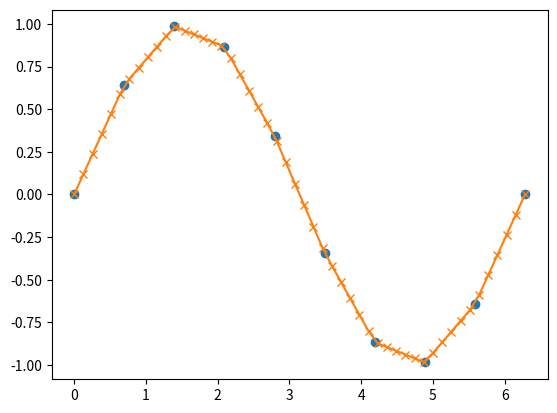
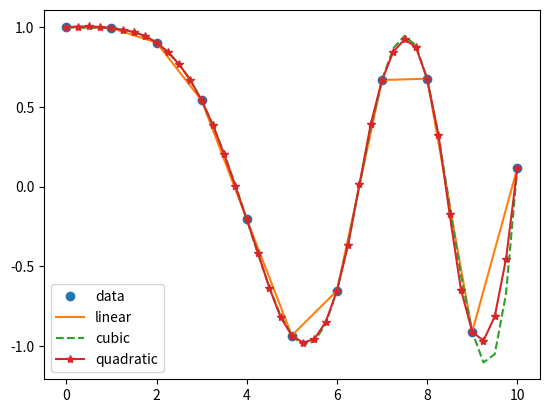
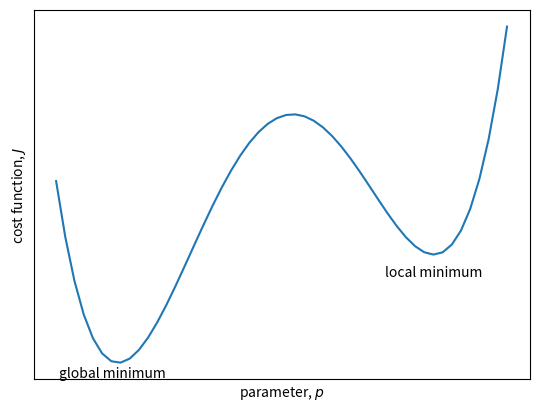

Reproduce these figures in Python, in order.
%matplotlib inline
import numpy as np
import matplotlib.pyplot as plt

# From np.interp doc-String
x = np.linspace(0,2*np.pi, 10)
y = np.sin(x)
xvals = np.linspace(0, 2*np.pi, 50)
yinterp = np.interp(xvals, x, y)

fig, ax = plt.subplots()
ax.plot(x,y,'o')
ax.plot(xvals,yinterp,'-x')

from scipy.interpolate import interp1d
    
x = np.linspace(0,10,num=11, endpoint=True)
y = np.cos(-x**2/9.0)
f = interp1d(x,y)
f2 = interp1d(x,y, kind='cubic')
f3 = interp1d(x,y, kind='quadratic')


xnew = np.linspace(0,10, num =41, endpoint=True)
fig, ax = plt.subplots()
ax.plot(x,y,'o',xnew, f(xnew), '-', xnew, f2(xnew), '--',xnew,f3(xnew),'*-')
plt.legend(['data','linear','cubic','quadratic'],loc='best',numpoints = 1)

# plot an idealized polynomial cost function for illustrative purposes
p = np.linspace(-4,4)
plt.figure()
plt.plot(p,0.02*(p+4)*(p+1)*(p-1.5)*(p-3.5))
plt.gca().annotate('global minimum',
            xy=(-3,-1.2), xycoords='data',
            horizontalalignment='center', verticalalignment='top')
plt.gca().annotate('local minimum',
            xy=(2.7,-0.55), xycoords='data',
            horizontalalignment='center', verticalalignment='top')
plt.xlabel('parameter, $p$')
plt.ylabel('cost function, $J$')
plt.gca().get_xaxis().set_ticks([])
plt.gca().get_yaxis().set_ticks([])

